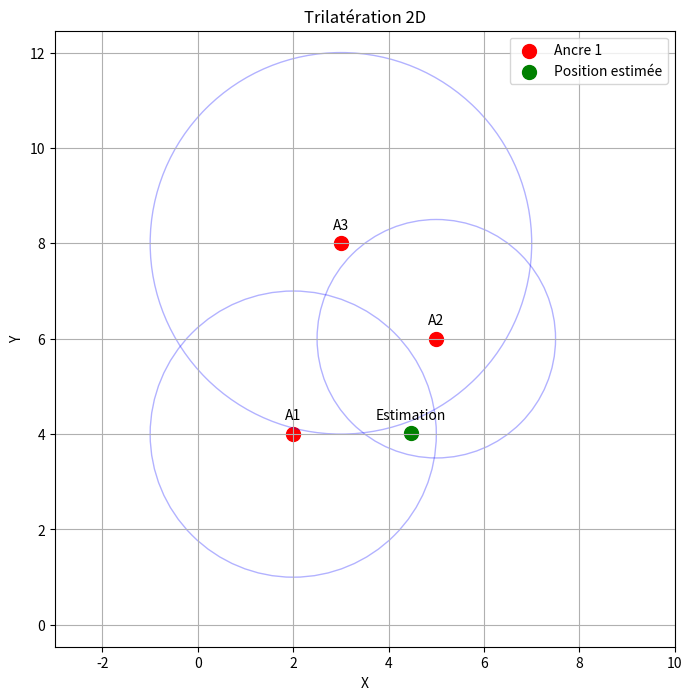

Here is the Python script that generated this plot:
import numpy as np
import matplotlib.pyplot as plt

# %% Trilatération avec aproximation arbitraire

def trilateration_2d(anchors, distances):
    if len(anchors) < 2:
        raise ValueError("Au moins 2 ancres sont nécessaires pour la trilatération 2D")
    
    A, B = anchors[0], anchors[1]
    dA, dB = distances[0], distances[1]
    
    AB = B - A
    dAB = np.linalg.norm(AB)
    
    if dAB > (dA + dB) or dAB < abs(dA - dB):
        raise ValueError("Pas de solution possible avec les distances fournies")
    
    a = (dA**2 - dB**2 + dAB**2) / (2 * dAB)
    h = np.sqrt(dA**2 - a**2)
    
    P = A + a * (AB) / dAB
    perpendicular = np.array([-AB[1], AB[0]]) / dAB
    
    solution1 = P + h * perpendicular
    solution2 = P - h * perpendicular
    
    if len(anchors) > 2:
        C = anchors[2]
        dC = distances[2]
        dist1 = abs(np.linalg.norm(solution1 - C) - dC)
        dist2 = abs(np.linalg.norm(solution2 - C) - dC)
        return solution1 if dist1 < dist2 else solution2
    
    return solution1

def plot_trilateration(anchors, distances, estimated_position):

    plt.figure(figsize=(8, 8))
    
    # Afficher les ancres
    for i, (anchor, dist) in enumerate(zip(anchors, distances)):
        plt.scatter(*anchor, color='red', s=100, label=f'Ancre {i+1}' if i == 0 else None)
        circle = plt.Circle(anchor, dist, color='blue', fill=False, alpha=0.3)
        plt.gca().add_patch(circle)
        plt.text(anchor[0], anchor[1]+0.3, f'A{i+1}', ha='center')
    
    # Afficher la position estimée
    plt.scatter(*estimated_position, color='green', s=100, label='Position estimée')
    plt.text(estimated_position[0], estimated_position[1]+0.3, 'Estimation', ha='center')
    
    # Configuration du graphique
    plt.title('Trilatération 2D')
    plt.xlabel('X')
    plt.ylabel('Y')
    plt.axis('equal')
    plt.grid(True)
    plt.legend()
    
    # Ajuster les limites pour voir tous les cercles
    all_x = [a[0] for a in anchors] + [estimated_position[0]]
    all_y = [a[1] for a in anchors] + [estimated_position[1]]
    max_dist = max(distances)
    plt.xlim(min(all_x)-max_dist-1, max(all_x)+max_dist+1)
    plt.ylim(min(all_y)-max_dist-1, max(all_y)+max_dist+1)
    
    plt.show()
    
# %% Barycentre (seuelement 3 ancres)

def barycentre(anchors, distances):
    assert(len(anchors)==3 and len(distances)==3)
    
    a0 = anchors[0] 
    a1 = anchors[1] 
    a2 = anchors[2] 
    
    d0 = distances[0]
    d1 = distances[1]
    d2 = distances[2]
    
    P0 = trilateration_2d([a0, a1, a2], [d0, d1, d2])
    P1 = trilateration_2d([a2, a0, a1], [d2, d0, d1])
    P2 = trilateration_2d([a1, a2, a0], [d1, d2, d0])
    
    return (P0 + P1 + P2) / 3

# %% MAIN

if __name__ == "__main__":
    # Positions des ancres (x, y)
    anchors = np.array([
        [2.0, 4.0],
        [5.0, 6.0],
        [3.0, 8.0]
    ])
    
    distances = np.array([3.0, 2.5, 4.0])
    
#    position = trilateration_2d(anchors, distances)
#    print(f"Position estimée: ({position[0]:.2f}, {position[1]:.2f})")
    
    position = barycentre(anchors, distances)
    plot_trilateration(anchors, distances, position)


# %% TEMPS REEL

# =============================================================================
# import random
# import numpy as np
# 
# def get_sensor_data_simulation(anchors, true_position=(2,3), noise_level=0.3):
#     """Génère des distances bruitées depuis une position simulée"""
#     return [np.linalg.norm(np.array(true_position) - np.array(anchor)) 
#             + random.uniform(-noise_level, noise_level) 
#             for anchor in anchors]
# 
# 
# 
# 
# import json
# 
# def get_sensor_data_file(filepath='sensor_data.json'):
#     with open(filepath) as f:
#         return json.load(f)['distances']
# 
# 
# 
# while True:
#     # Choisir une implémentation selon le hardware
#     distances = get_sensor_data_ultrasonic()  
#     # distances = get_sensor_data_simulation(anchors)
#     
#     position = trilateration_2d(anchors, distances)
#     print(f"Position: {position[0]:.2f}, {position[1]:.2f}")
#     time.sleep(0.1)  # 10Hz
# 
# 
# 
# =============================================================================
